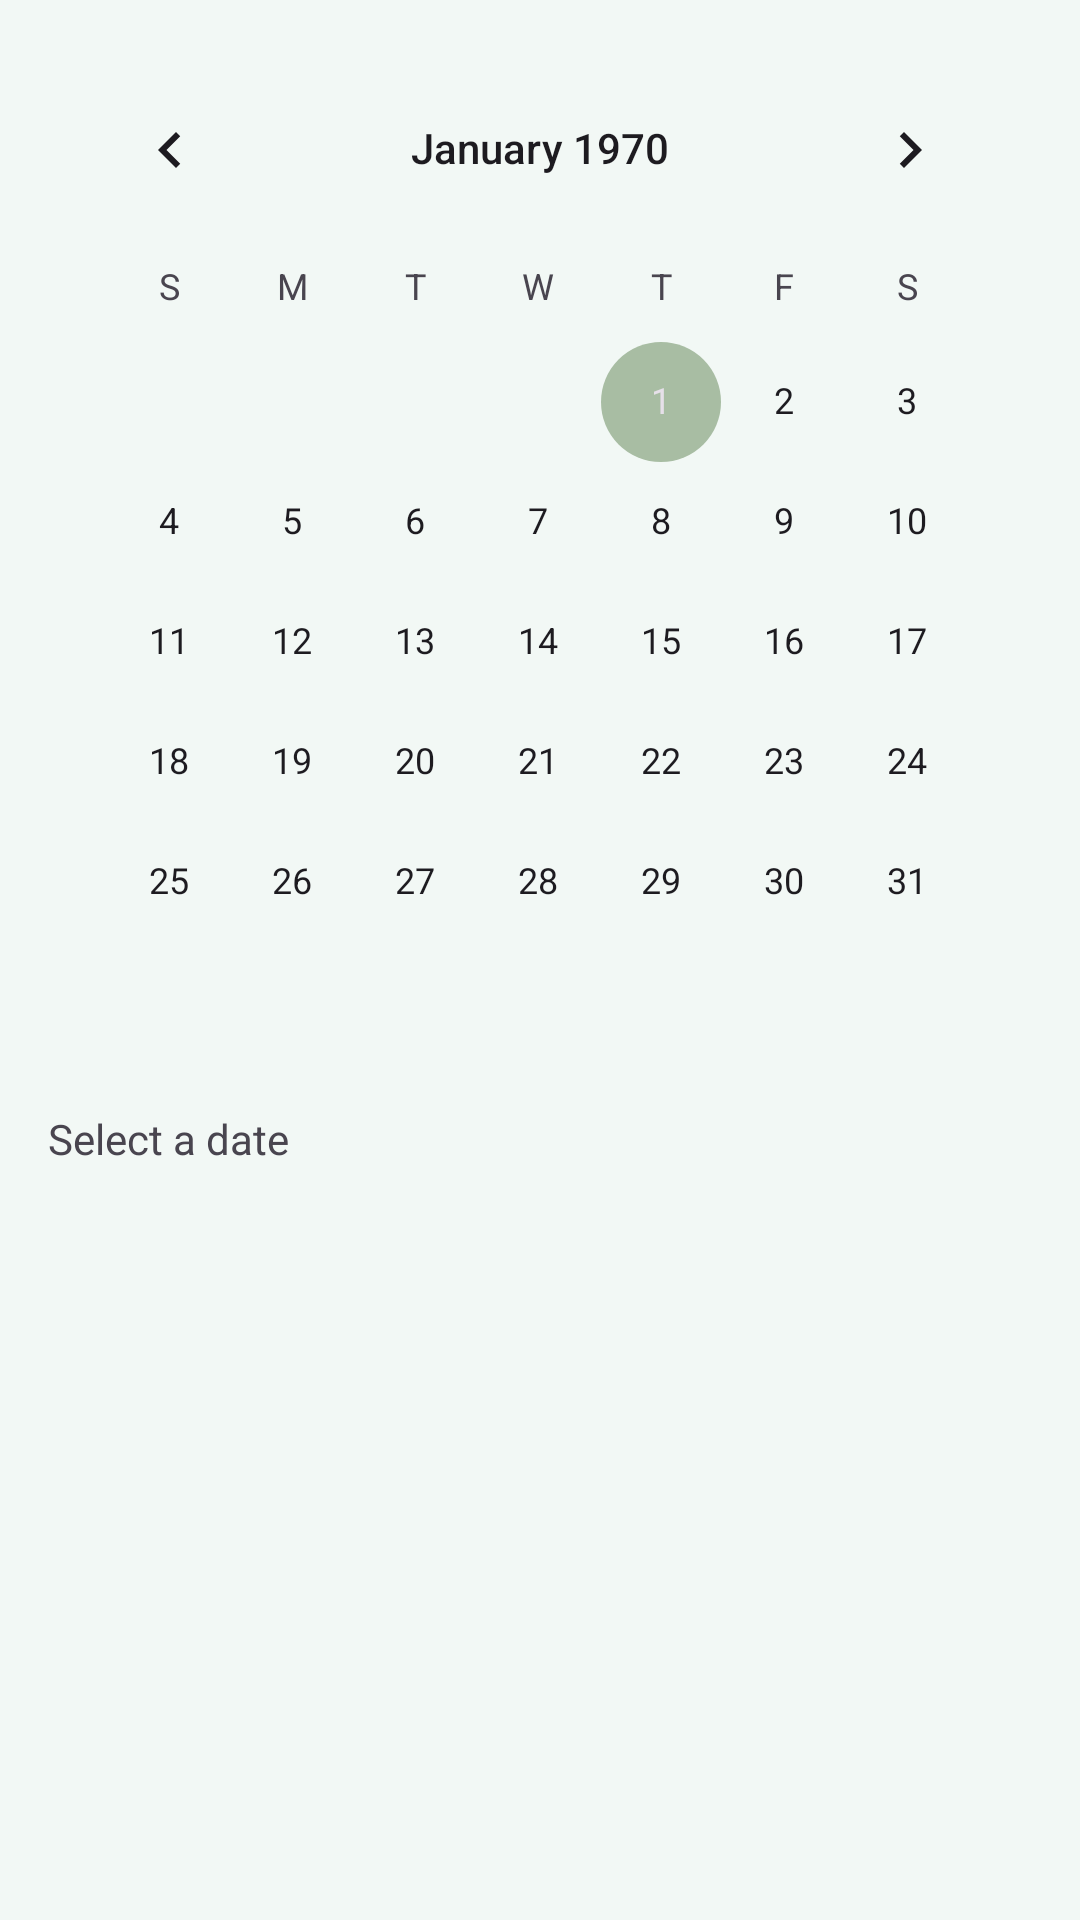

Layout XML and referenced resources for this Android screen:
<!-- AndroidManifest.xml: application theme Theme.CSE476Project -->
<!-- res/layout/fragment_calendar.xml -->
<?xml version="1.0" encoding="utf-8"?>
<LinearLayout
    xmlns:android="http://schemas.android.com/apk/res/android"
    android:id="@+id/fragmentCalendarRoot"
    android:layout_width="match_parent"
    android:layout_height="match_parent"
    android:orientation="vertical"
    android:padding="16dp">

    <CalendarView
        android:id="@+id/calendarView"
        android:layout_width="match_parent"
        android:layout_height="wrap_content" />

    <TextView
        android:id="@+id/tvDateDetails"
        android:layout_width="wrap_content"
        android:layout_height="wrap_content"
        android:text="Select a date"
        android:layout_marginTop="16dp"/>

    <androidx.recyclerview.widget.RecyclerView
        android:id="@+id/recyclerViewAssignments"
        android:layout_width="match_parent"
        android:layout_height="0dp"
        android:layout_weight="1"
        android:paddingTop="8dp"/>
</LinearLayout>
<!-- resources referenced by this layout -->
<resources>
  <style name="Theme.CSE476Project" parent="Base.Theme.CSE476Project" />
  <style name="Base.Theme.CSE476Project" parent="Theme.Material3.DayNight.NoActionBar">
          
          
          <item name="colorPrimary">@color/green</item>
          <item name="colorPrimaryVariant">@color/green</item>
          <item name="colorOnPrimary">@color/white</item>
  
          <item name="colorSecondary">@color/accent_green</item>
          <item name="colorSecondaryVariant">@color/accent_green</item>
          <item name="colorOnSecondary">@color/black</item>
  
          <item name="android:colorBackground">@color/light_green_bg</item>
          <item name="colorSurface">@color/white</item>
          <item name="colorOnSurface">@color/black</item>
  
          <item name="colorControlHighlight">@color/accent_green</item>
  
          <item name="buttonStyle">@style/Widget.MaterialComponents.Button</item>
      </style>
  <color name="green">#18453B</color>
  <color name="white">#FFFFFFFF</color>
  <color name="accent_green">#A8BDA3</color>
  <color name="black">#FF000000</color>
  <color name="light_green_bg">#F2F8F5</color>
</resources>
